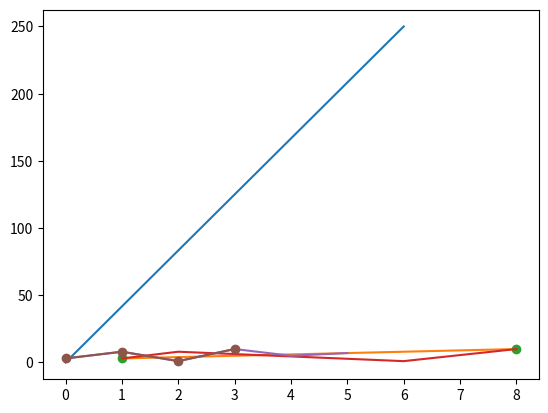

The matplotlib source for this figure:
import matplotlib

# Matplotlib Pyplot
import matplotlib.pyplot as plt

import numpy as np


# Checking Matplotlib Version
print(matplotlib.__version__)


# Draw a line in a diagram from position (0,0) to position (6,250):
xpoints = np.array([0, 6])
ypoints = np.array([0, 250])

plt.plot(xpoints, ypoints)      # plot()
plt.show()                      # show()


# Draw a line in a diagram from position (1, 3) to position (8, 10):
xpoints = np.array([1, 8])
ypoints = np.array([3, 10])

plt.plot(xpoints, ypoints)
plt.show()


# Plotting Without Line
# Draw two points in the diagram, one at position (1, 3) and one in position (8, 10):
xpoints = np.array([1, 8])
ypoints = np.array([3, 10])

plt.plot(xpoints, ypoints, 'o')
plt.show()


# Multiple Points
# Draw a line in a diagram from position (1, 3) to (2, 8) then to (6, 1) and finally to position (8, 10):
xpoints = np.array([1, 2, 6, 8])
ypoints = np.array([3, 8, 1, 10])

plt.plot(xpoints, ypoints)
plt.show()


# Default X-Points
# Plotting without x-points:

ypoints = np.array([3, 8, 1, 10, 5, 7])       # points: (0, 3), (1, 8), (2, 1), (3, 10), (4, 5), (5, 7)

plt.plot(ypoints)
plt.show()


# Matplotlib Markers
# Mark each point with a circle:
ypoints = np.array([3, 8, 1, 10])

plt.plot(ypoints, marker = 'o')
plt.show()